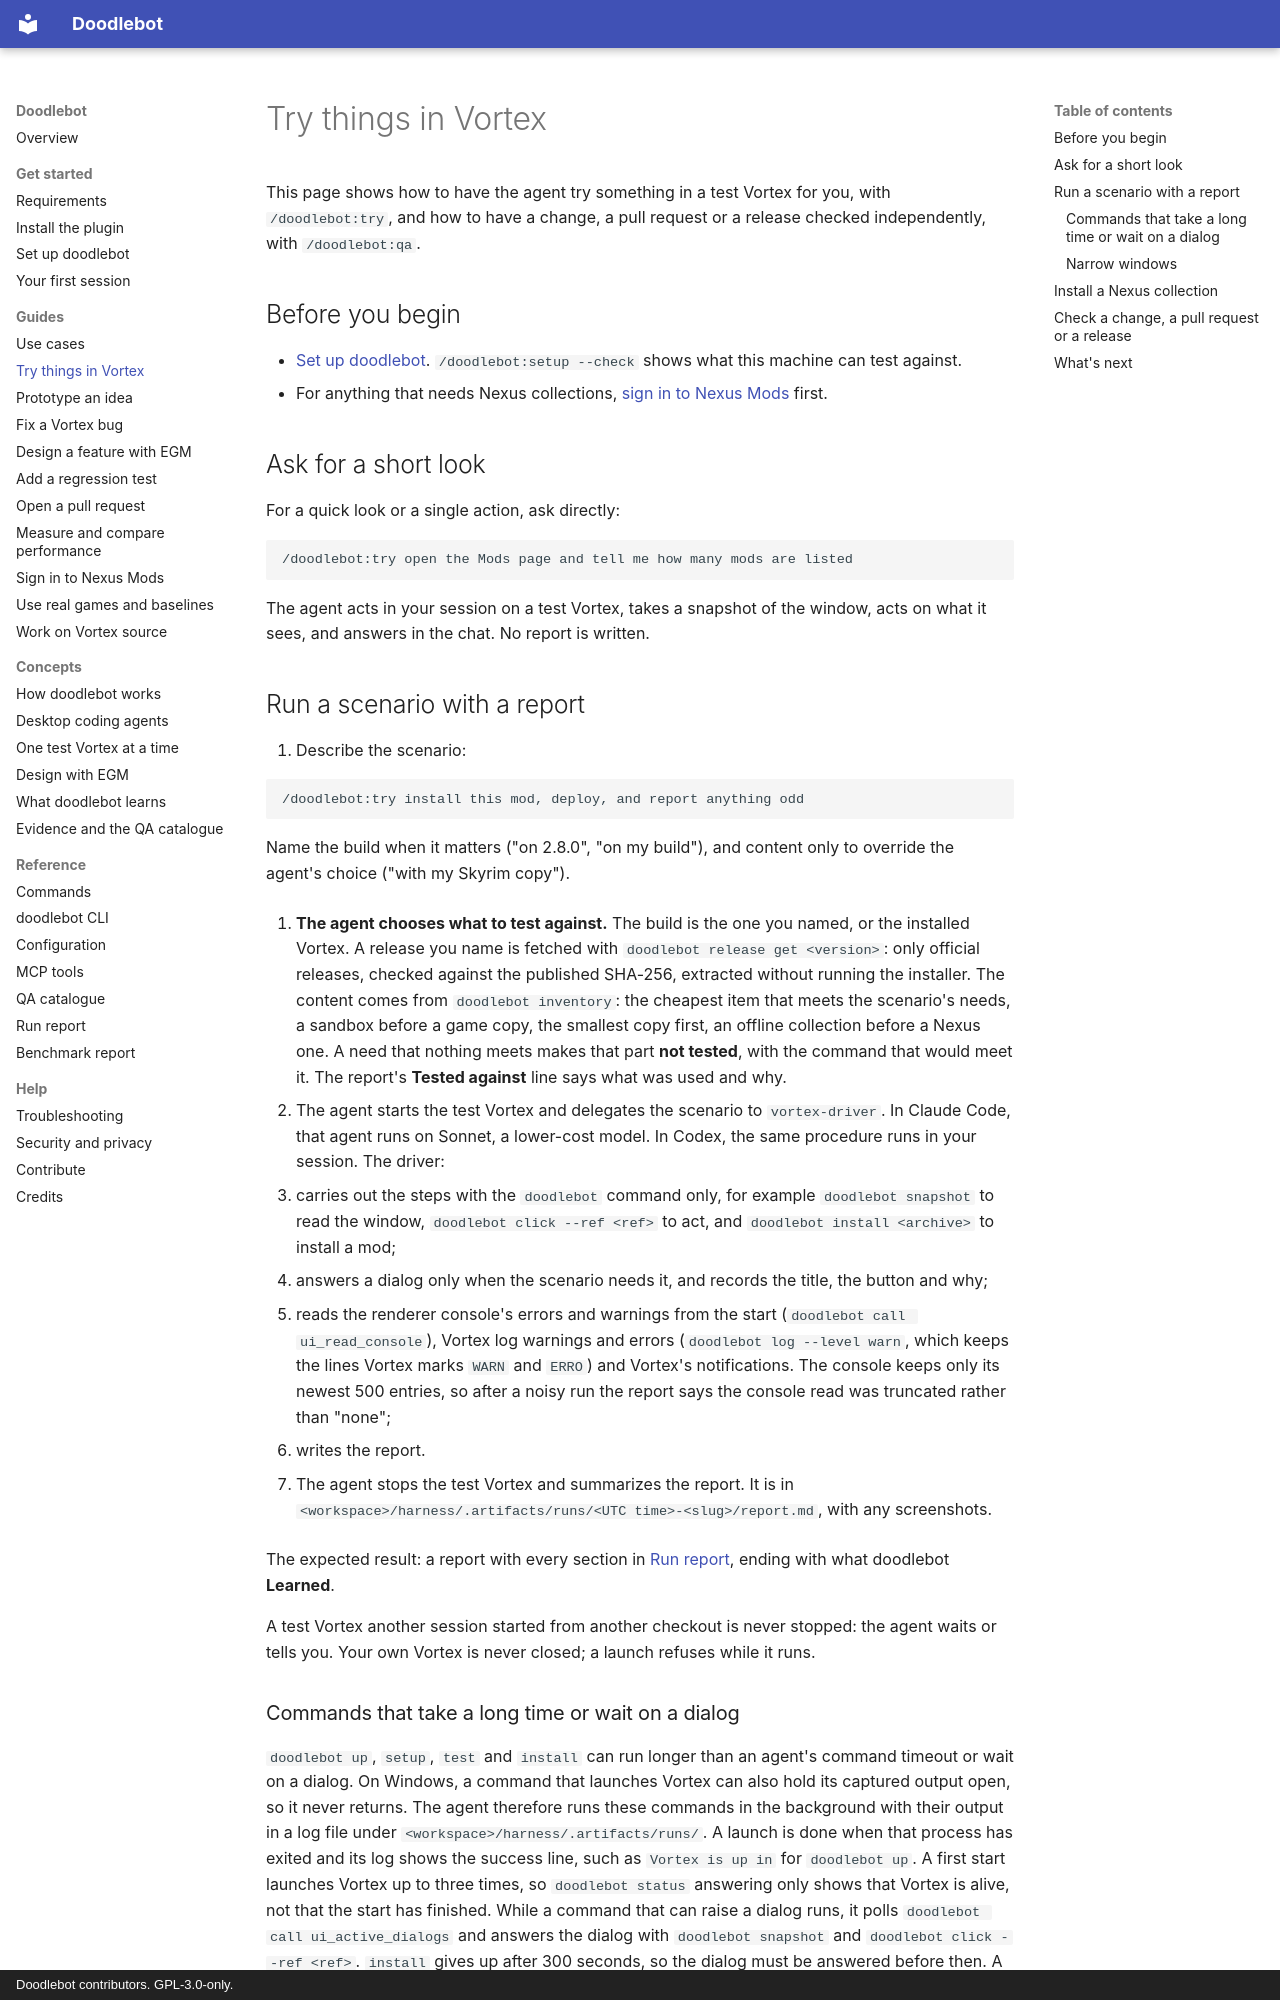

repository: doodlum/vortex-doodlebot · page: guides/try-vortex/index.html · generator: mkdocs · copyright: Doodlebot contributors. GPL-3.0-only.

# Try things in Vortex

This page shows how to have the agent try something in a test Vortex for you, with
`/doodlebot:try`, and how to have a change, a pull request or a release checked independently,
with `/doodlebot:qa`.

## Before you begin

- [Set up doodlebot](../get-started/set-up.md). `/doodlebot:setup --check` shows what this
  machine can test against.
- For anything that needs Nexus collections, [sign in to Nexus Mods](sign-in.md) first.

## Ask for a short look

For a quick look or a single action, ask directly:

```text
/doodlebot:try open the Mods page and tell me how many mods are listed
```

The agent acts in your session on a test Vortex, takes a snapshot of the window, acts on what it
sees, and answers in the chat. No report is written.

## Run a scenario with a report

1. Describe the scenario:

   ```text
   /doodlebot:try install this mod, deploy, and report anything odd
   ```

   Name the build when it matters ("on 2.8.0", "on my build"), and content only to override the
   agent's choice ("with my Skyrim copy").

2. **The agent chooses what to test against.** The build is the one you named, or the installed
   Vortex. A release you name is fetched with `doodlebot release get <version>`: only official
   releases, checked against the published SHA-256, extracted without running the installer.
   The content comes from `doodlebot inventory`: the cheapest item that meets the scenario's
   needs, a sandbox before a game copy, the smallest copy first, an offline collection before a
   Nexus one. A need that nothing meets makes that part **not tested**, with the command that
   would meet it. The report's **Tested against** line says what was used and why.

3. The agent starts the test Vortex and delegates the scenario to `vortex-driver`. In Claude
   Code, that agent runs on Sonnet, a lower-cost model. In Codex, the same procedure runs in
   your session. The driver:

   1. carries out the steps with the `doodlebot` command only, for example `doodlebot snapshot`
      to read the window, `doodlebot click --ref <ref>` to act, and `doodlebot install <archive>`
      to install a mod;
   2. answers a dialog only when the scenario needs it, and records the title, the button and
      why;
   3. reads the renderer console's errors and warnings from the start
      (`doodlebot call ui_read_console`), Vortex log warnings and errors
      (`doodlebot log --level warn`, which keeps the lines Vortex marks `WARN` and `ERRO`) and
      Vortex's notifications. The console keeps only its newest 500 entries, so after a noisy
      run the report says the console read was truncated rather than "none";
   4. writes the report.

4. The agent stops the test Vortex and summarizes the report. It is in
   `<workspace>/harness/.artifacts/runs/<UTC time>-<slug>/report.md`, with any screenshots.

The expected result: a report with every section in [Run report](../reference/run-report.md),
ending with what doodlebot **Learned**.

A test Vortex another session started from another checkout is never stopped: the agent waits
or tells you. Your own Vortex is never closed; a launch refuses while it runs.
